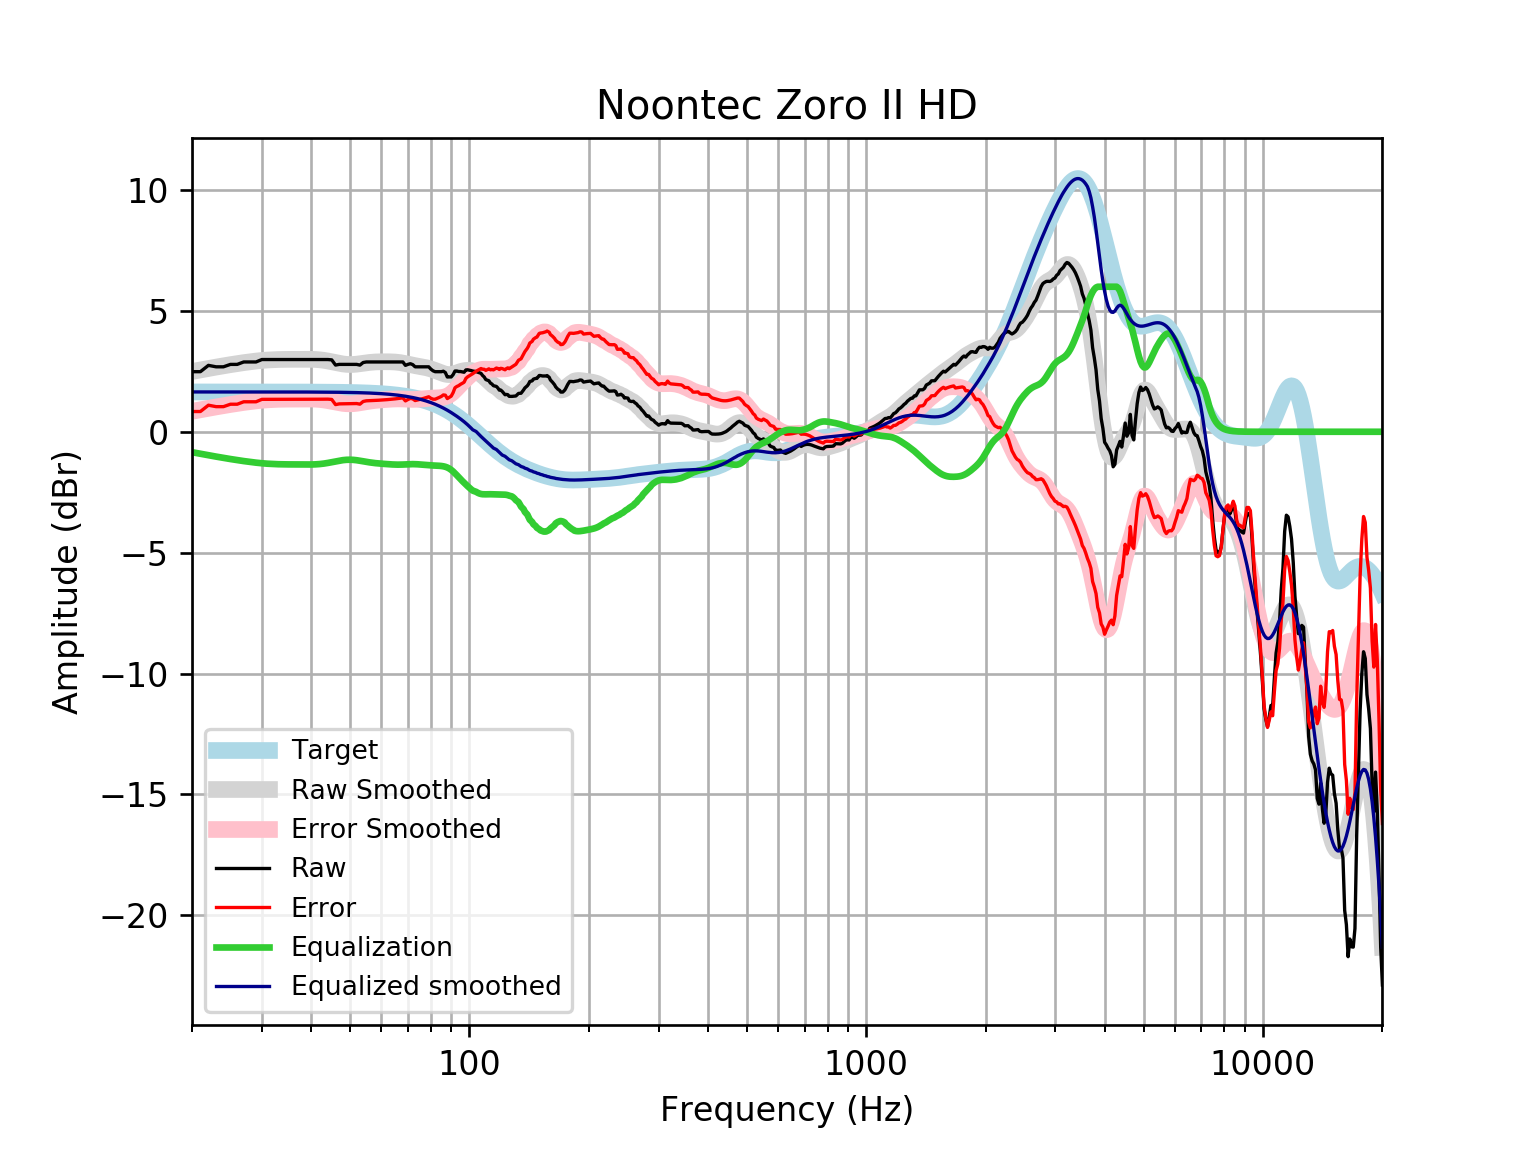

The table this chart was drawn from, first rows:
frequency, raw, error, smoothed, error_smoothed, equalization, equalized_raw, equalized_smoothed, target
20, 2.486, 0.8377, 2.493, 0.8456, -0.8456, 1.64, 1.648, 1.648
21, 2.486, 0.8377, 2.558, 0.9103, -0.9103, 1.575, 1.648, 1.648
22, 2.747, 1.099, 2.619, 0.9709, -0.9709, 1.776, 1.648, 1.648
23, 2.687, 1.039, 2.675, 1.027, -1.027, 1.659, 1.648, 1.648
24, 2.687, 1.039, 2.728, 1.08, -1.08, 1.607, 1.648, 1.648
25, 2.787, 1.14, 2.776, 1.128, -1.128, 1.659, 1.648, 1.648
26, 2.787, 1.14, 2.82, 1.172, -1.172, 1.615, 1.648, 1.648
27, 2.888, 1.24, 2.86, 1.212, -1.212, 1.675, 1.648, 1.648
28, 2.888, 1.24, 2.895, 1.248, -1.248, 1.64, 1.647, 1.647
29, 2.888, 1.24, 2.925, 1.278, -1.278, 1.61, 1.647, 1.647
30, 2.988, 1.341, 2.95, 1.302, -1.302, 1.686, 1.647, 1.647
31, 2.988, 1.341, 2.968, 1.321, -1.321, 1.667, 1.647, 1.647
32, 2.988, 1.342, 2.981, 1.334, -1.334, 1.654, 1.647, 1.647
33, 2.988, 1.342, 2.989, 1.343, -1.343, 1.646, 1.647, 1.647
34, 2.988, 1.342, 2.994, 1.347, -1.347, 1.641, 1.646, 1.646
35, 2.988, 1.343, 2.996, 1.35, -1.35, 1.639, 1.646, 1.646
36, 2.988, 1.343, 2.997, 1.351, -1.351, 1.637, 1.645, 1.645
37, 2.988, 1.343, 2.998, 1.353, -1.353, 1.635, 1.645, 1.645
38, 2.988, 1.344, 2.999, 1.355, -1.355, 1.634, 1.644, 1.644
39, 2.988, 1.345, 2.999, 1.356, -1.356, 1.633, 1.644, 1.644
40, 2.988, 1.345, 2.997, 1.354, -1.354, 1.635, 1.643, 1.643
41, 2.988, 1.346, 2.99, 1.348, -1.348, 1.641, 1.642, 1.642
42, 2.988, 1.347, 2.976, 1.335, -1.335, 1.654, 1.641, 1.641
43, 2.988, 1.348, 2.955, 1.315, -1.315, 1.673, 1.64, 1.64
44, 2.988, 1.35, 2.928, 1.289, -1.289, 1.699, 1.639, 1.639
45, 2.974, 1.337, 2.895, 1.258, -1.258, 1.716, 1.637, 1.637
46, 2.759, 1.124, 2.862, 1.226, -1.226, 1.533, 1.635, 1.635
47, 2.787, 1.154, 2.831, 1.197, -1.197, 1.59, 1.634, 1.633
48, 2.787, 1.156, 2.806, 1.174, -1.174, 1.613, 1.631, 1.631
49, 2.787, 1.158, 2.789, 1.16, -1.16, 1.627, 1.629, 1.629
50, 2.787, 1.161, 2.783, 1.156, -1.156, 1.631, 1.626, 1.626
51, 2.787, 1.164, 2.786, 1.163, -1.163, 1.625, 1.623, 1.623
52, 2.787, 1.167, 2.797, 1.177, -1.177, 1.61, 1.62, 1.62
53, 2.758, 1.142, 2.814, 1.198, -1.198, 1.56, 1.616, 1.616
54, 2.865, 1.253, 2.833, 1.221, -1.221, 1.644, 1.612, 1.612
55, 2.888, 1.281, 2.851, 1.244, -1.244, 1.644, 1.607, 1.607
56, 2.888, 1.286, 2.867, 1.265, -1.265, 1.623, 1.602, 1.602
57, 2.888, 1.291, 2.88, 1.283, -1.283, 1.605, 1.596, 1.596
58, 2.888, 1.298, 2.888, 1.298, -1.298, 1.59, 1.59, 1.59
59, 2.888, 1.304, 2.893, 1.31, -1.31, 1.578, 1.583, 1.583
60, 2.888, 1.312, 2.896, 1.32, -1.32, 1.568, 1.576, 1.576
61, 2.888, 1.32, 2.897, 1.329, -1.329, 1.559, 1.568, 1.568
62, 2.888, 1.329, 2.896, 1.338, -1.338, 1.55, 1.559, 1.559
63, 2.888, 1.339, 2.895, 1.346, -1.346, 1.542, 1.549, 1.549
64, 2.888, 1.349, 2.891, 1.353, -1.353, 1.535, 1.538, 1.538
65, 2.888, 1.361, 2.885, 1.358, -1.358, 1.53, 1.527, 1.527
66, 2.888, 1.373, 2.874, 1.36, -1.36, 1.528, 1.514, 1.514
67, 2.888, 1.387, 2.86, 1.359, -1.359, 1.529, 1.501, 1.501
68, 2.888, 1.401, 2.842, 1.356, -1.356, 1.532, 1.486, 1.486
69, 2.747, 1.276, 2.821, 1.35, -1.35, 1.397, 1.471, 1.471
70, 2.787, 1.334, 2.798, 1.345, -1.345, 1.443, 1.454, 1.454
71, 2.816, 1.38, 2.776, 1.34, -1.34, 1.476, 1.436, 1.436
72, 2.777, 1.361, 2.754, 1.338, -1.338, 1.439, 1.416, 1.416
73, 2.687, 1.291, 2.735, 1.34, -1.34, 1.347, 1.395, 1.395
74, 2.687, 1.314, 2.718, 1.345, -1.345, 1.342, 1.373, 1.373
75, 2.687, 1.337, 2.702, 1.353, -1.353, 1.334, 1.349, 1.349
76, 2.687, 1.363, 2.686, 1.362, -1.362, 1.325, 1.324, 1.324
77, 2.687, 1.389, 2.668, 1.371, -1.371, 1.316, 1.297, 1.297
78, 2.687, 1.418, 2.648, 1.379, -1.379, 1.308, 1.269, 1.269
79, 2.687, 1.448, 2.624, 1.385, -1.385, 1.301, 1.239, 1.239
... 553 more rows
